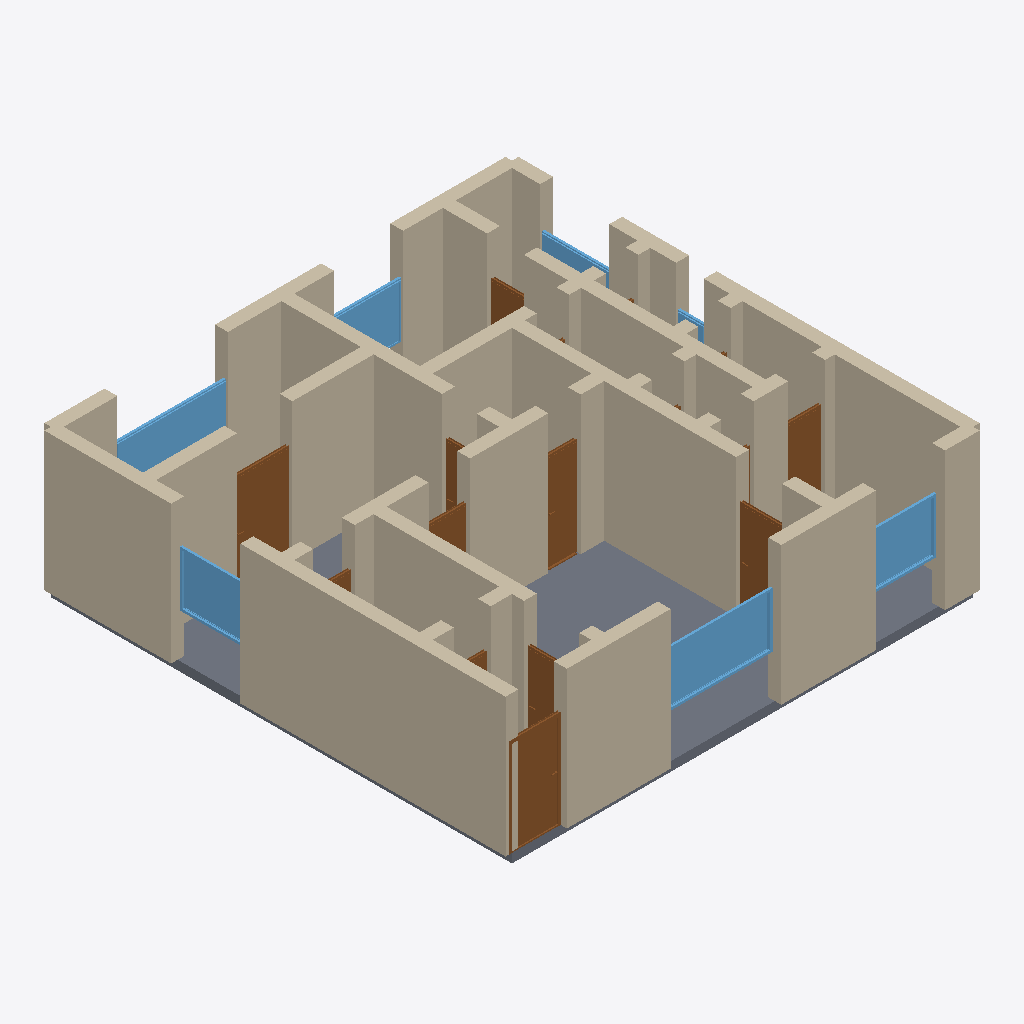
Isometric view of an IFC building model (IFC-SPF (STEP), schema IFC4, length unit metre), seen from the south-west, elements coloured by IFC class: 51 walls (beige), 12 doors (brown), 7 windows (light blue), 1 slab (grey).
Extent 10.3 m × 10.3 m × 3.2 m (x, y, z). Storeys (1): Ground Floor at 0.00 m. Elements (75): 51 IfcWall, 16 IfcDoor, 7 IfcWindow, 1 IfcSlab.

HEADER;
FILE_DESCRIPTION(('ViewDefinition[DesignTransferView]'),'2;1');
FILE_NAME('/dev/null','2026-05-05T15:47:41+05:30',(''),(''),'IfcOpenShell 0.8.5','IfcOpenShell 0.8.5','Nobody');
FILE_SCHEMA(('IFC4'));
ENDSEC;
DATA;
#1=IFCPROJECT('1admZ2IyHFFBFIA4_Ryk8b',$,'A Chennai T Nagar 2 BHK — typical 1100 sqft (100 m²) with de',$,$,$,$,(#10),#5);
#12=IFCSITE('20CzLqOLL71QGUe4t6JSP4',$,'Site',$,$,$,$,$,$,$,$,$,$,$);
#13=IFCBUILDING('3je90gLSD5v9ngrsSKyheD',$,'Building',$,$,$,$,$,$,$,$,$);
#16=IFCBUILDINGSTOREY('3cQDfbcdr0y8JnZaEPI17i',$,'Ground Floor',$,$,#22,$,$,$,$);
#244=IFCWALL('2ppbp9pFLFshbsI5CsFJnX',$,'Exterior Wall',$,$,#265,#260,$,$);
#3230=IFCSLAB('24h6kT16rC2xt159ZDzX2I',$,'Floor',$,$,#3247,#3242,$,.FLOOR.);
#222=IFCWALL('0dLFxSIVT7e9lHI5hVAiWb',$,'Exterior Wall',$,$,#243,#238,$,$);
#90=IFCWALL('3bGPLFW0rDHxVH41Lj20hP',$,'Exterior Wall',$,$,#111,#106,$,$);
#23=IFCWALL('1U7fCJ8x16swaVbZHDoYdr',$,'Exterior Wall',$,$,#45,#39,$,$);
#46=IFCWALL('0KWNgiMVzBLhZdwww7fyd8',$,'Exterior Wall',$,$,#67,#62,$,$);
#1014=IFCWALL('3kg$kfjzfDdOHn1EWxThlW',$,'Interior Wall',$,$,#1035,#1030,$,$);
#398=IFCWALL('36FYcW1S91EPsODgPT3LcJ',$,'Interior Wall',$,$,#419,#414,$,$);
#530=IFCWALL('0Wr4mrhML7b91eKVqG158C',$,'Interior Wall',$,$,#551,#546,$,$);
#156=IFCWALL('3tFeqDiFTDzRteXh$ParIY',$,'Exterior Wall',$,$,#177,#172,$,$);
#178=IFCWALL('0j0kLWcwrFaB0Chm9fPqqz',$,'Exterior Wall',$,$,#199,#194,$,$);
#376=IFCWALL('2YPoK6f_nERQnBHnlCmsv2',$,'Interior Wall',$,$,#397,#392,$,$);
#68=IFCWALL('0uxvP$uuz6b9U1PhBU2yns',$,'Exterior Wall',$,$,#89,#84,$,$);
#1036=IFCWALL('0MRf_PImLDiOlcFSfN8p9h',$,'Interior Wall',$,$,#1057,#1052,$,$);
#442=IFCWALL('0WmIJjBYj6DuMYVLdpSzPh',$,'Interior Wall',$,$,#463,#458,$,$);
#2506=IFCWINDOW('1XwoBXeG99i8qicijSX8E1',$,'Window',$,$,#2560,#2555,$,1.2,2.4,$,$,$);
#1102=IFCWALL('1iXrSG3590vgSTrThQMixM',$,'Interior Wall',$,$,#1123,#1118,$,$);
#816=IFCWALL('0sBPR_kWH3eOgyyNGIYXLe',$,'Interior Wall',$,$,#837,#832,$,$);
#1058=IFCWALL('02Qm2AQUrCzRShLv86XtQM',$,'Interior Wall',$,$,#1079,#1074,$,$);
#882=IFCWALL('2lTpOdNW99m8NnrM9x0mSq',$,'Interior Wall',$,$,#903,#898,$,$);
#992=IFCWALL('3QZFlx4b10EOqnOimI_i5t',$,'Interior Wall',$,$,#1013,#1008,$,$);
#1146=IFCDOOR('15XKPwdF15qAPINCAqMEvQ',$,'Door',$,$,#1230,#1225,$,2.1,1.1,$,$,$);
#508=IFCWALL('3LRztOWS1BCurLkgJIX2wc',$,'Interior Wall',$,$,#529,#524,$,$);
#486=IFCWALL('2CBLsp4wb06g8PfUeS1cyN',$,'Interior Wall',$,$,#507,#502,$,$);
#1124=IFCWALL('35nRujPFTBMODGbqPTQAb8',$,'Interior Wall',$,$,#1145,#1140,$,$);
#2726=IFCWINDOW('0lqoXUK715w9fnxt5yIfPE',$,'Window',$,$,#2780,#2775,$,1.2,2.4,$,$,$);
#2336=IFCDOOR('1dEVAqYNv8fedKsXL5ATL0',$,'Door',$,$,#2420,#2415,$,2.1,1.2,$,$,$);
#970=IFCWALL('28PnUMS_n8UxEL4WvIFXKY',$,'Interior Wall',$,$,#991,#986,$,$);
#112=IFCWALL('278apMPW93HP8HXjR5Kv3p',$,'Exterior Wall',$,$,#133,#128,$,$);
#2561=IFCWINDOW('1_IHj_Ca9AFA8EVl3my2TY',$,'Window',$,$,#2615,#2610,$,1.2,1.5,$,$,$);
#2616=IFCWINDOW('3ktiVmDtX9ZxFm012wZMl7',$,'Window',$,$,#2670,#2665,$,1.2,1.5,$,$,$);
#640=IFCWALL('1zxibdxPr3lO6cpWFt5AUA',$,'Interior Wall',$,$,#661,#656,$,$);
#134=IFCWALL('2U8cpV2tPDYfuFxUxqGkFW',$,'Exterior Wall',$,$,#155,#150,$,$);
#1996=IFCDOOR('2cCbw5QLr8meNtlYqc5cvO',$,'Door',$,$,#2080,#2075,$,2.1,0.7,$,$,$);
#552=IFCWALL('1Z8PGNLG5BQ8_iJVguY$nF',$,'Interior Wall',$,$,#573,#568,$,$);
#420=IFCWALL('0YHKnQmBD8NxlqII2O6p7q',$,'Interior Wall',$,$,#441,#436,$,$);
#310=IFCWALL('2fWhcHNkTF6Bww3JuMnaNM',$,'Interior Wall',$,$,#331,#326,$,$);
#1486=IFCDOOR('3gjgQEe9XDBu$$sP9J9Gd_',$,'Door',$,$,#1570,#1565,$,2.1,1.0,$,$,$);
#1080=IFCWALL('3$wYygjsXELem5YTR_s5Ws',$,'Interior Wall',$,$,#1101,#1096,$,$);
#2671=IFCWINDOW('1STrypEAjFGuZbBef7oHkP',$,'Window',$,$,#2725,#2720,$,1.2,1.5,$,$,$);
#772=IFCWALL('3aCXu$pLfE$ft9ICesJyuk',$,'Interior Wall',$,$,#793,#788,$,$);
#596=IFCWALL('3bqMRXBiv0iuLy9Y03OKYx',$,'Interior Wall',$,$,#617,#612,$,$);
#288=IFCWALL('2z9iarKfv0mOK63qyr_uc4',$,'Interior Wall',$,$,#309,#304,$,$);
#200=IFCWALL('058qDVAUb7dhbeEdkEFfZK',$,'Exterior Wall',$,$,#221,#216,$,$);
#1656=IFCDOOR('04ZllfexzEnPWFF8uys9wr',$,'Door',$,$,#1740,#1735,$,2.1,0.8,$,$,$);
#618=IFCWALL('1Kkz_npqjF9h74RCTc6A3H',$,'Interior Wall',$,$,#639,#634,$,$);
#1231=IFCDOOR('1fLZbeP55CHe4lJRxI2P5I',$,'Door',$,$,#1315,#1310,$,2.1,1.2,$,$,$);
#464=IFCWALL('11RztgfJDFk86xT_zJklso',$,'Interior Wall',$,$,#485,#480,$,$);
#706=IFCWALL('06SdalC7XB_uYvaD7MXNJA',$,'Interior Wall',$,$,#727,#722,$,$);
#904=IFCWALL('10Qh_ojkn66g3iflxk3c$E',$,'Interior Wall',$,$,#925,#920,$,$);
#838=IFCWALL('2QOP935lD7c9RkoDYhli0K',$,'Interior Wall',$,$,#859,#854,$,$);
#354=IFCWALL('1mPJuAmi53rxYLnH48Twog',$,'Interior Wall',$,$,#375,#370,$,$);
#662=IFCWALL('3ObXP1ZTbEBeWFZPC0cvmP',$,'Interior Wall',$,$,#683,#678,$,$);
#2781=IFCWINDOW('1MyLJ_sh1AgO5kLx9z0r9G',$,'Window',$,$,#2835,#2830,$,1.2,1.5,$,$,$);
#1911=IFCDOOR('2wYmb6tA50suKu7oM0zV2R',$,'Door',$,$,#1995,#1990,$,2.1,0.9,$,$,$);
#2421=IFCDOOR('1EdSuK5b96RgSFqHwMFE0L',$,'Door',$,$,#2505,#2500,$,2.1,0.8,$,$,$);
#2081=IFCDOOR('36$WbE5sX4YugOWYfdwZm$',$,'Door',$,$,#2165,#2160,$,2.1,0.75,$,$,$);
#750=IFCWALL('2aujWRRjXFD8PzQEC2qxfP',$,'Interior Wall',$,$,#771,#766,$,$);
#332=IFCWALL('05h5EtnUH4I9Qtfh7gHSVt',$,'Interior Wall',$,$,#353,#348,$,$);
#948=IFCWALL('0UqmiupND8WgnLmduye4N7',$,'Interior Wall',$,$,#969,#964,$,$);
#794=IFCWALL('0dWw2nsCn9u8MYkZvXILGQ',$,'Interior Wall',$,$,#815,#810,$,$);
#860=IFCWALL('0v9Omb4ELAeOi93F$WsZAY',$,'Interior Wall',$,$,#881,#876,$,$);
#728=IFCWALL('2psvSjgQr32eZq5iqYQsiu',$,'Interior Wall',$,$,#749,#744,$,$);
#2836=IFCWINDOW('3rCQZfUqnC9RkhuGGt_8B6',$,'Window',$,$,#2890,#2885,$,1.2,0.6,$,$,$);
#684=IFCWALL('2D8QqyyXP2uBbtHY08vbpk',$,'Interior Wall',$,$,#705,#700,$,$);
#1401=IFCDOOR('0ECM2iJuv0kRXvGmUlOYSH',$,'Door',$,$,#1485,#1480,$,2.1,0.9,$,$,$);
#266=IFCWALL('24PChz_Vn8qwnkx5eVzJ0j',$,'Interior Wall',$,$,#287,#282,$,$);
#926=IFCWALL('1PGyrlQST6r9PZK9wl2RHf',$,'Interior Wall',$,$,#947,#942,$,$);
#574=IFCWALL('23xlPu7ZTBkBwg$UolIS2Z',$,'Interior Wall',$,$,#595,#590,$,$);
#1316=IFCDOOR('1Mie6gBhn6gAQGwhs4gbW0',$,'Door',$,$,#1400,#1395,$,2.1,0.8,$,$,$);
#1571=IFCDOOR('09YxKwzsX1NfB8hrkDYYew',$,'Door',$,$,#1655,#1650,$,2.1,0.7,$,$,$);
ENDSEC;
